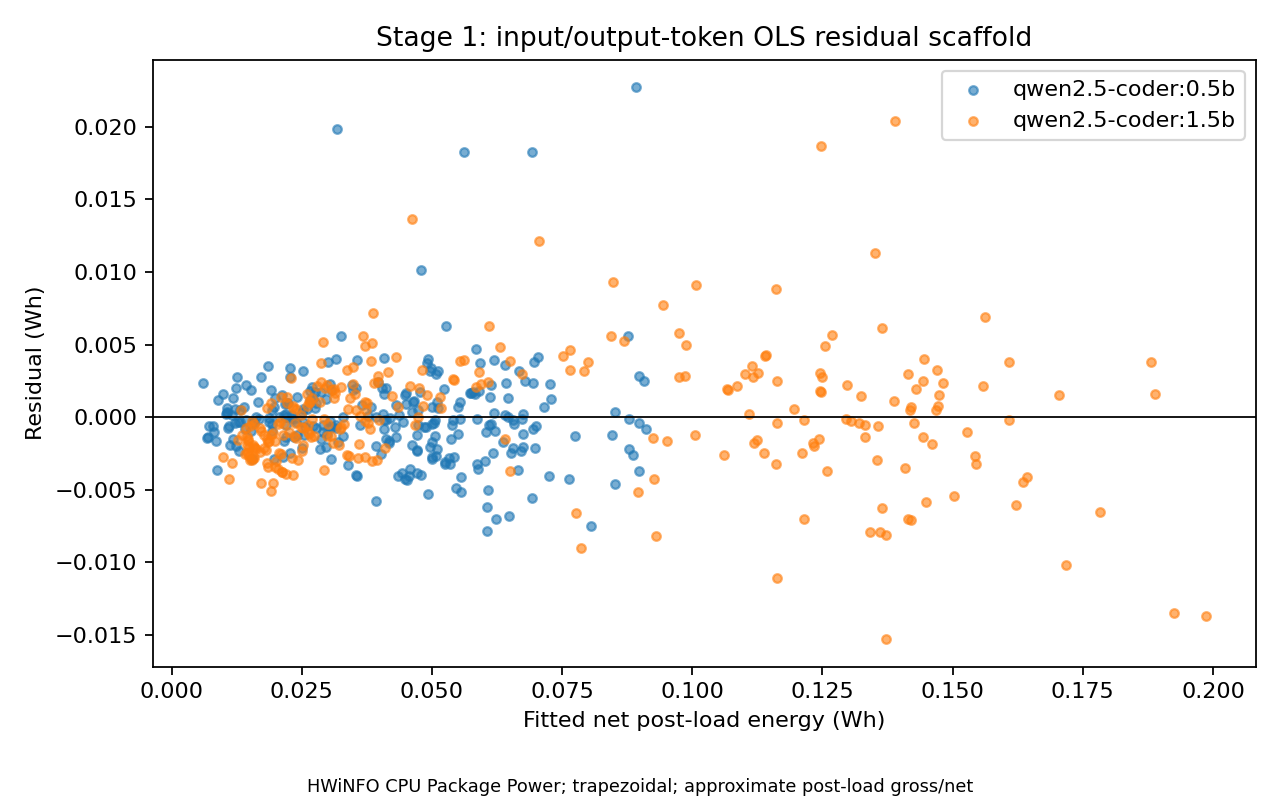

The data file committed next to this chart (first rows):
run_id, fitted_wh, residual_wh, model, tool_mode
full-0000, 0.03179, 0.01983, qwen2.5-coder:0.5b, HWiNFO CPU Package Power; trapezoidal; a…
full-0001, 0.05614, 0.01825, qwen2.5-coder:0.5b, HWiNFO CPU Package Power; trapezoidal; a…
full-0002, 0.06929, 0.01827, qwen2.5-coder:0.5b, HWiNFO CPU Package Power; trapezoidal; a…
full-0006, 0.06793, 0.002503, qwen2.5-coder:0.5b, HWiNFO CPU Package Power; trapezoidal; a…
full-0007, 0.08924, 0.02272, qwen2.5-coder:0.5b, HWiNFO CPU Package Power; trapezoidal; a…
full-0009, 0.04572, -0.003529, qwen2.5-coder:0.5b, HWiNFO CPU Package Power; trapezoidal; a…
full-0010, 0.03034, -0.0002784, qwen2.5-coder:0.5b, HWiNFO CPU Package Power; trapezoidal; a…
full-0012, 0.0724, -0.004058, qwen2.5-coder:0.5b, HWiNFO CPU Package Power; trapezoidal; a…
full-0013, 0.06177, -0.002448, qwen2.5-coder:0.5b, HWiNFO CPU Package Power; trapezoidal; a…
full-0015, 0.02603, 0.0005741, qwen2.5-coder:0.5b, HWiNFO CPU Package Power; trapezoidal; a…
full-0017, 0.006934, -0.00136, qwen2.5-coder:0.5b, HWiNFO CPU Package Power; trapezoidal; a…
full-0019, 0.01542, -0.002873, qwen2.5-coder:0.5b, HWiNFO CPU Package Power; trapezoidal; a…
full-0021, 0.03542, -0.003951, qwen2.5-coder:0.5b, HWiNFO CPU Package Power; trapezoidal; a…
full-0022, 0.013, -0.002316, qwen2.5-coder:0.5b, HWiNFO CPU Package Power; trapezoidal; a…
full-0023, 0.04633, 0.001081, qwen2.5-coder:0.5b, HWiNFO CPU Package Power; trapezoidal; a…
full-0024, 0.02356, -0.001327, qwen2.5-coder:0.5b, HWiNFO CPU Package Power; trapezoidal; a…
full-0025, 0.05092, 0.001074, qwen2.5-coder:0.5b, HWiNFO CPU Package Power; trapezoidal; a…
full-0026, 0.01317, 0.0005268, qwen2.5-coder:0.5b, HWiNFO CPU Package Power; trapezoidal; a…
full-0027, 0.0123, 0.002008, qwen2.5-coder:0.5b, HWiNFO CPU Package Power; trapezoidal; a…
full-0032, 0.02173, 0.0008883, qwen2.5-coder:0.5b, HWiNFO CPU Package Power; trapezoidal; a…
full-0033, 0.04511, 0.0008912, qwen2.5-coder:0.5b, HWiNFO CPU Package Power; trapezoidal; a…
full-0034, 0.01127, -0.001903, qwen2.5-coder:0.5b, HWiNFO CPU Package Power; trapezoidal; a…
full-0035, 0.04998, -0.001727, qwen2.5-coder:0.5b, HWiNFO CPU Package Power; trapezoidal; a…
full-0037, 0.02765, -0.000737, qwen2.5-coder:0.5b, HWiNFO CPU Package Power; trapezoidal; a…
full-0038, 0.01528, 0.001864, qwen2.5-coder:0.5b, HWiNFO CPU Package Power; trapezoidal; a…
full-0039, 0.02202, 0.0002118, qwen2.5-coder:0.5b, HWiNFO CPU Package Power; trapezoidal; a…
full-0040, 0.05898, 0.001842, qwen2.5-coder:0.5b, HWiNFO CPU Package Power; trapezoidal; a…
full-0042, 0.04562, -0.004022, qwen2.5-coder:0.5b, HWiNFO CPU Package Power; trapezoidal; a…
full-0043, 0.05084, -0.002688, qwen2.5-coder:0.5b, HWiNFO CPU Package Power; trapezoidal; a…
full-0047, 0.01047, 0.0002432, qwen2.5-coder:0.5b, HWiNFO CPU Package Power; trapezoidal; a…
full-0049, 0.0265, 0.001172, qwen2.5-coder:0.5b, HWiNFO CPU Package Power; trapezoidal; a…
full-0051, 0.04911, 0.003706, qwen2.5-coder:0.5b, HWiNFO CPU Package Power; trapezoidal; a…
full-0052, 0.05052, -0.0001863, qwen2.5-coder:0.5b, HWiNFO CPU Package Power; trapezoidal; a…
full-0053, 0.04304, 0.0008307, qwen2.5-coder:0.5b, HWiNFO CPU Package Power; trapezoidal; a…
full-0056, 0.03545, 0.001998, qwen2.5-coder:0.5b, HWiNFO CPU Package Power; trapezoidal; a…
full-0057, 0.0674, -9.255175084710299e-05, qwen2.5-coder:0.5b, HWiNFO CPU Package Power; trapezoidal; a…
full-0058, 0.06556, -0.002088, qwen2.5-coder:0.5b, HWiNFO CPU Package Power; trapezoidal; a…
full-0059, 0.03969, 0.002401, qwen2.5-coder:0.5b, HWiNFO CPU Package Power; trapezoidal; a…
full-0060, 0.03457, 0.002192, qwen2.5-coder:0.5b, HWiNFO CPU Package Power; trapezoidal; a…
full-0065, 0.04996, -0.002747, qwen2.5-coder:0.5b, HWiNFO CPU Package Power; trapezoidal; a…
full-0066, 0.0418, -0.001801, qwen2.5-coder:0.5b, HWiNFO CPU Package Power; trapezoidal; a…
full-0067, 0.05876, -0.003542, qwen2.5-coder:0.5b, HWiNFO CPU Package Power; trapezoidal; a…
full-0068, 0.006004, 0.002329, qwen2.5-coder:0.5b, HWiNFO CPU Package Power; trapezoidal; a…
full-0069, 0.02667, 0.001811, qwen2.5-coder:0.5b, HWiNFO CPU Package Power; trapezoidal; a…
full-0076, 0.03286, 9.653313570792688e-06, qwen2.5-coder:0.5b, HWiNFO CPU Package Power; trapezoidal; a…
full-0077, 0.02164, -0.001625, qwen2.5-coder:0.5b, HWiNFO CPU Package Power; trapezoidal; a…
full-0079, 0.08855, -0.002602, qwen2.5-coder:0.5b, HWiNFO CPU Package Power; trapezoidal; a…
full-0085, 0.0299, -0.001149, qwen2.5-coder:0.5b, HWiNFO CPU Package Power; trapezoidal; a…
full-0086, 0.01631, 1.2096843756019549e-05, qwen2.5-coder:0.5b, HWiNFO CPU Package Power; trapezoidal; a…
full-0089, 0.06032, -0.001049, qwen2.5-coder:0.5b, HWiNFO CPU Package Power; trapezoidal; a…
full-0090, 0.01434, -0.0002086, qwen2.5-coder:0.5b, HWiNFO CPU Package Power; trapezoidal; a…
full-0093, 0.0452, -0.004336, qwen2.5-coder:0.5b, HWiNFO CPU Package Power; trapezoidal; a…
full-0094, 0.01689, -0.0001181, qwen2.5-coder:0.5b, HWiNFO CPU Package Power; trapezoidal; a…
full-0095, 0.01966, 0.0007202, qwen2.5-coder:0.5b, HWiNFO CPU Package Power; trapezoidal; a…
full-0096, 0.06953, 0.003787, qwen2.5-coder:0.5b, HWiNFO CPU Package Power; trapezoidal; a…
full-0097, 0.02901, -0.001009, qwen2.5-coder:0.5b, HWiNFO CPU Package Power; trapezoidal; a…
full-0098, 0.05746, 0.001679, qwen2.5-coder:0.5b, HWiNFO CPU Package Power; trapezoidal; a…
full-0099, 0.0392, -0.001946, qwen2.5-coder:0.5b, HWiNFO CPU Package Power; trapezoidal; a…
full-0101, 0.02748, 0.00174, qwen2.5-coder:0.5b, HWiNFO CPU Package Power; trapezoidal; a…
full-0102, 0.03007, 0.003828, qwen2.5-coder:0.5b, HWiNFO CPU Package Power; trapezoidal; a…
... 500 more rows
